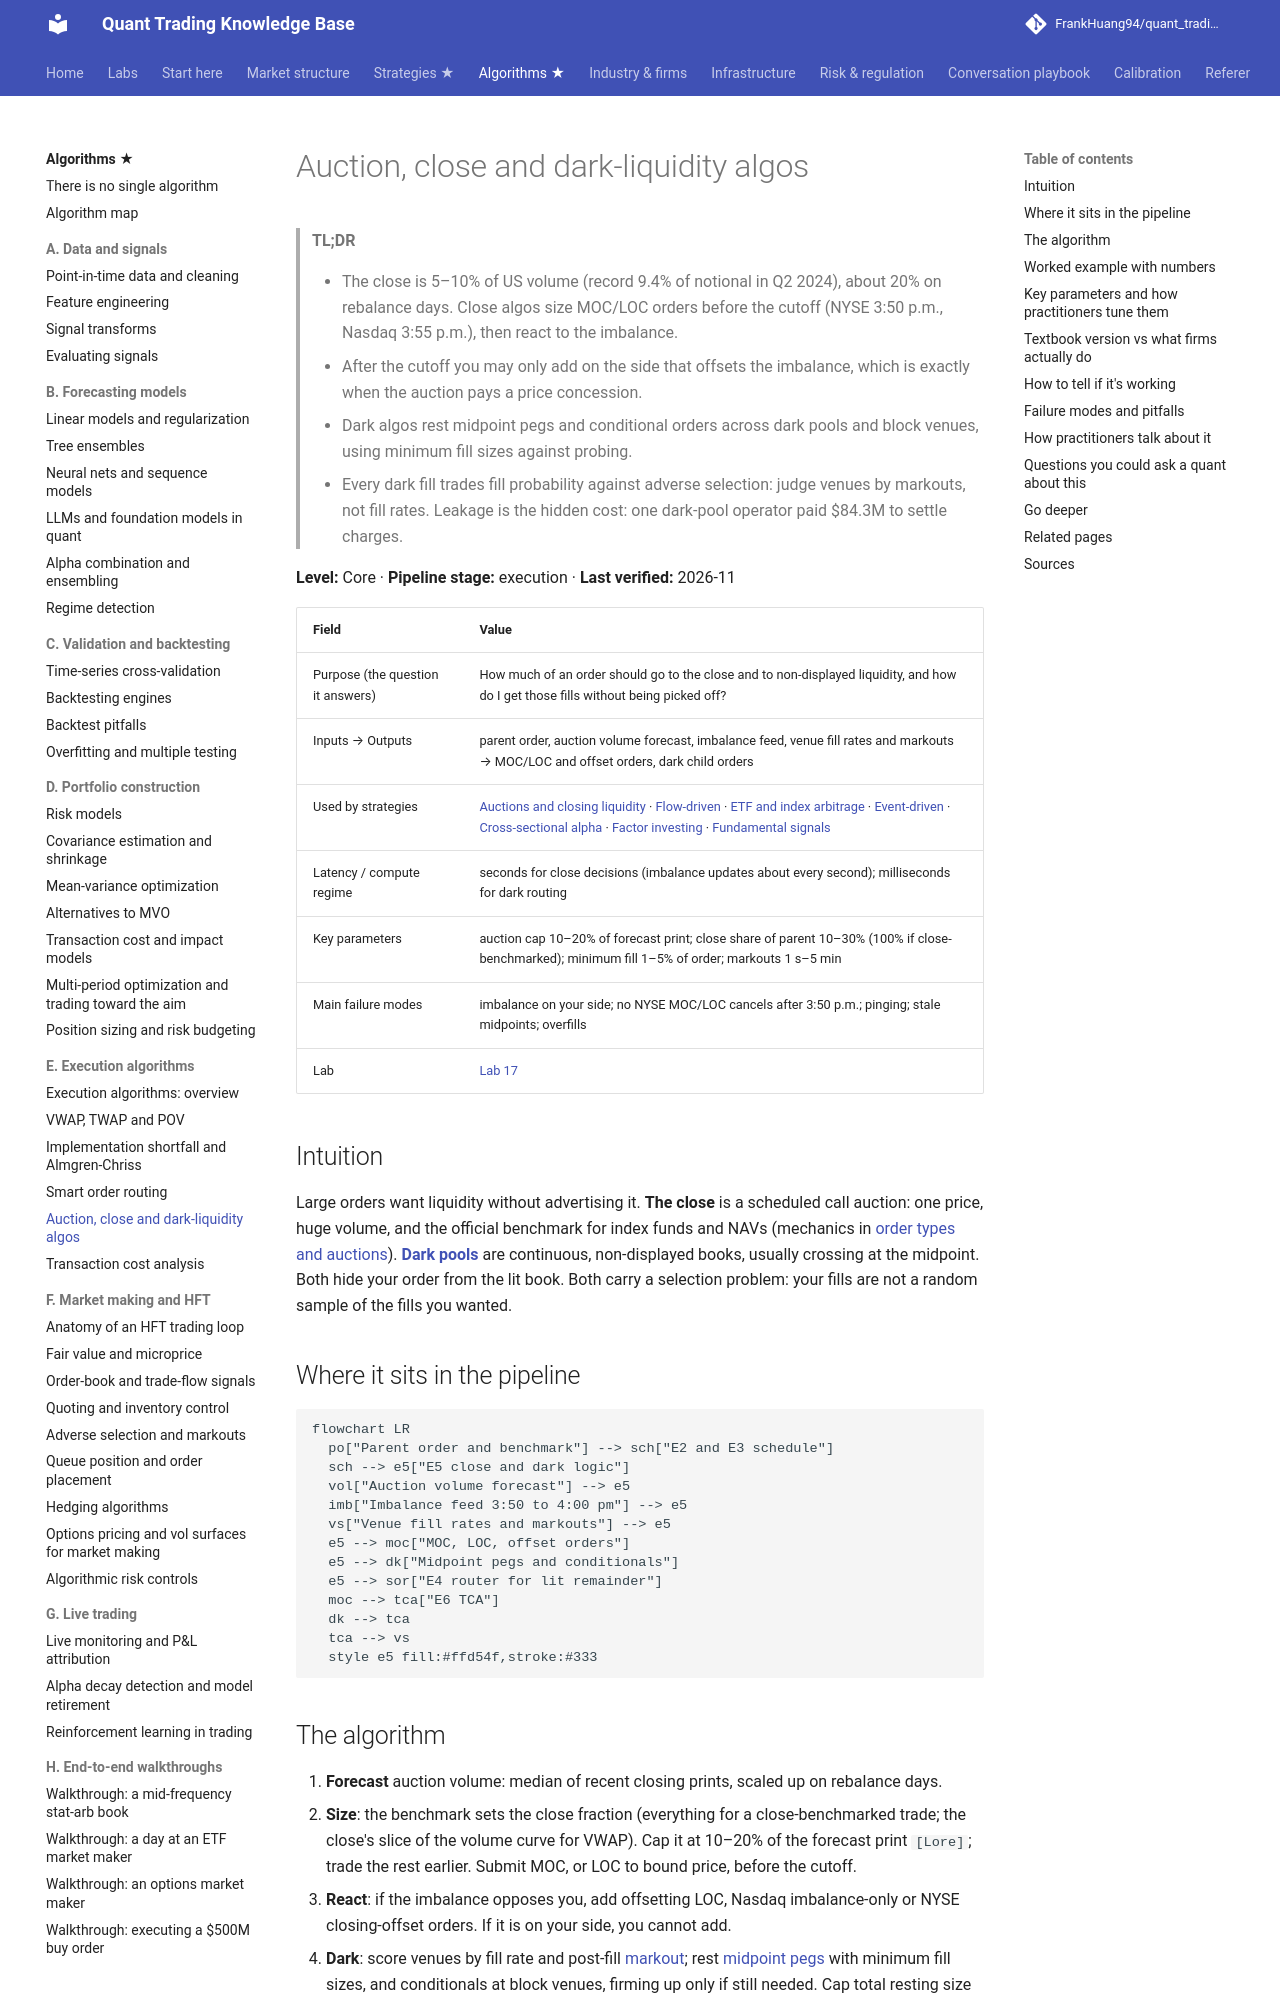

repository: FrankHuang94/quant_trading_claude · page: 03-algorithms/e-execution-algorithms/auction-close-and-dark-liquidity-algos/index.html · generator: mkdocs

# Auction, close and dark-liquidity algos

> **TL;DR**
>
> - The close is 5–10% of US volume (record 9.4% of notional in Q2 2024), about 20% on rebalance days. Close algos size MOC/LOC orders before the cutoff (NYSE 3:50 p.m., Nasdaq 3:55 p.m.), then react to the imbalance.
> - After the cutoff you may only add on the side that offsets the imbalance, which is exactly when the auction pays a price concession.
> - Dark algos rest midpoint pegs and conditional orders across dark pools and block venues, using minimum fill sizes against probing.
> - Every dark fill trades fill probability against adverse selection: judge venues by markouts, not fill rates. Leakage is the hidden cost: one dark-pool operator paid \$84.3M to settle charges.

**Level:** Core · **Pipeline stage:** execution · **Last verified:** 2026-11

| Field | Value |
|---|---|
| Purpose (the question it answers) | How much of an order should go to the close and to non-displayed liquidity, and how do I get those fills without being picked off? |
| Inputs → Outputs | parent order, auction volume forecast, imbalance feed, venue fill rates and markouts → MOC/LOC and offset orders, dark child orders |
| Used by strategies | [Auctions and closing liquidity](../../02-strategies/a-liquidity-provision/auctions-and-closing-liquidity.md) · [Flow-driven](../../02-strategies/d-mid-frequency-alpha/flow-driven-strategies.md) · [ETF and index arbitrage](../../02-strategies/b-speed-and-structural/etf-and-index-arbitrage.md) · [Event-driven](../../02-strategies/d-mid-frequency-alpha/earnings-and-event-driven.md) · [Cross-sectional alpha](../../02-strategies/d-mid-frequency-alpha/cross-sectional-alpha-and-neutralization.md) · [Factor investing](../../02-strategies/e-risk-premia-and-factors/factor-investing-fundamentals.md) · [Fundamental signals](../../02-strategies/d-mid-frequency-alpha/fundamental-quant-signals.md) |
| Latency / compute regime | seconds for close decisions (imbalance updates about every second); milliseconds for dark routing |
| Key parameters | auction cap 10–20% of forecast print; close share of parent 10–30% (100% if close-benchmarked); minimum fill 1–5% of order; markouts 1 s–5 min |
| Main failure modes | imbalance on your side; no NYSE MOC/LOC cancels after 3:50 p.m.; pinging; stale midpoints; overfills |
| Lab | [Lab 17](https://github.com/FrankHuang94/quant_trading_claude/tree/main/labs/17-vwap-twap-pov) |

## Intuition

Large orders want liquidity without advertising it. **The close** is a scheduled call auction: one price, huge volume, and the official benchmark for index funds and NAVs (mechanics in [order types and auctions](../../01-market-structure/order-types-and-auctions.md)). **[Dark pools](../../09-reference/glossary.md#dark-pool)** are continuous, non-displayed books, usually crossing at the midpoint. Both hide your order from the lit book. Both carry a selection problem: your fills are not a random sample of the fills you wanted.

## Where it sits in the pipeline

```mermaid
flowchart LR
  po["Parent order and benchmark"] --> sch["E2 and E3 schedule"]
  sch --> e5["E5 close and dark logic"]
  vol["Auction volume forecast"] --> e5
  imb["Imbalance feed 3:50 to 4:00 pm"] --> e5
  vs["Venue fill rates and markouts"] --> e5
  e5 --> moc["MOC, LOC, offset orders"]
  e5 --> dk["Midpoint pegs and conditionals"]
  e5 --> sor["E4 router for lit remainder"]
  moc --> tca["E6 TCA"]
  dk --> tca
  tca --> vs
  style e5 fill:#ffd54f,stroke:#333
```
